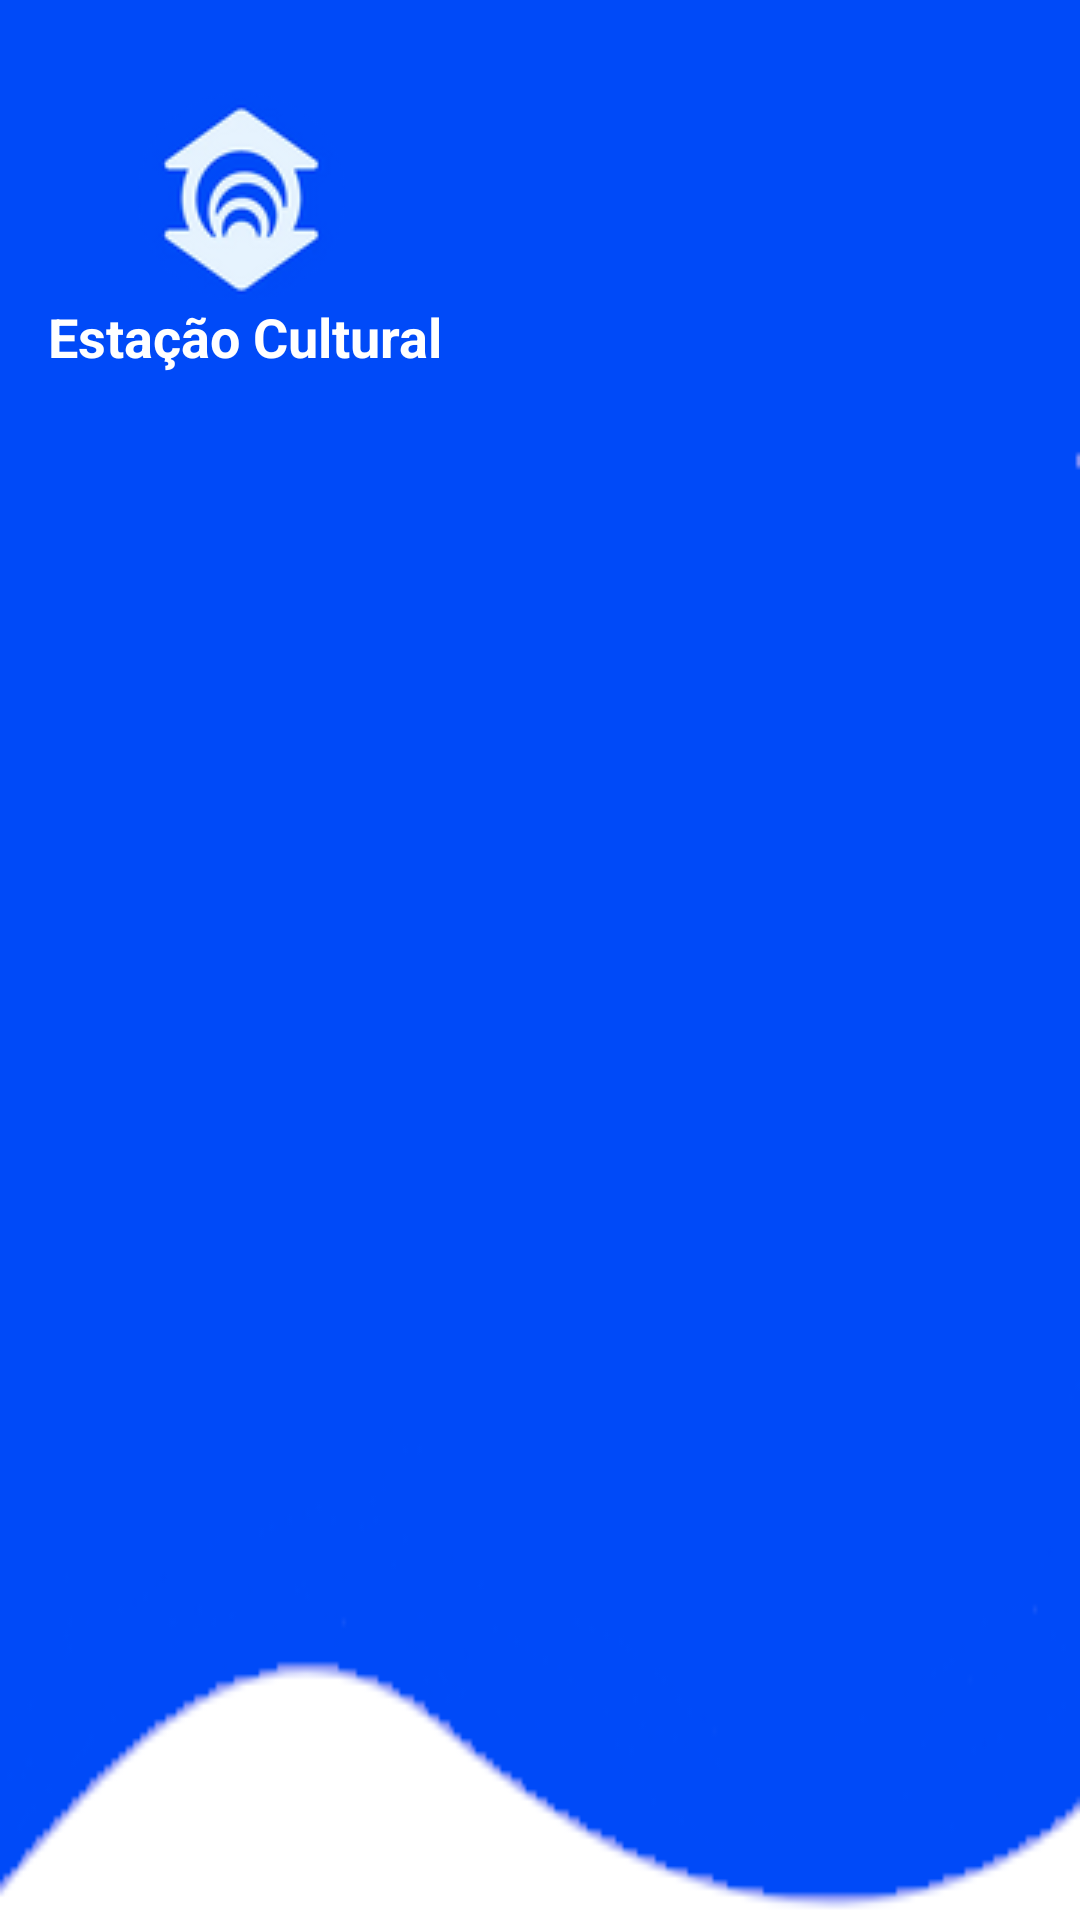

The Android layout XML behind this screen, and the referenced resources:
<!-- AndroidManifest.xml: application theme Theme.EstaçãoCultural10 -->
<!-- res/layout/nav_header.xml -->
<?xml version="1.0" encoding="utf-8"?>
<LinearLayout
    xmlns:android="http://schemas.android.com/apk/res/android"
    android:orientation="vertical"
    android:layout_width="match_parent"
    android:layout_height="176dp"
    android:layout_gravity="top"
    android:padding="16dp"
    android:background="@drawable/headerbkgnoback"
    android:theme="@style/ThemeOverlay.AppCompat.Dark">

    <ImageView
        android:layout_width="wrap_content"
        android:layout_height="wrap_content"
        android:src="@drawable/logo_cropped"
        android:layout_marginLeft="30dp"
        android:layout_marginTop="15dp"/>

    <TextView
        android:layout_width="wrap_content"
        android:layout_height="wrap_content"
        android:text="Estação Cultural"
        android:textColor="@color/white"
        android:textStyle="bold"
        android:textSize="18dp"/>


</LinearLayout>
<!-- resources referenced by this layout -->
<resources>
  <color name="white">#FFFFFFFF</color>
  <!-- drawable headerbkgnoback: png bitmap (drawable, 4314 bytes) -->
  <!-- drawable logo_cropped: png bitmap (drawable, 7207 bytes) -->
  <style name="Theme.EstaçãoCultural10" parent="Theme.MaterialComponents.Light.DarkActionBar">
          
          <item name="colorPrimary">@color/blue</item>
          <item name="colorPrimaryVariant">@color/blue</item>
          <item name="colorOnPrimary">@color/white</item>
          <item name="colorSecondary">@color/teal_200</item>
          <item name="colorSecondaryVariant">@color/teal_700</item>
          <item name="colorOnSecondary">@color/black</item>
          <item name="android:statusBarColor">?attr/colorPrimaryVariant</item>
      </style>
  <color name="blue">#004af8</color>
  <color name="teal_200">#FF03DAC5</color>
  <color name="teal_700">#FF018786</color>
  <color name="black">#FF000000</color>
</resources>
